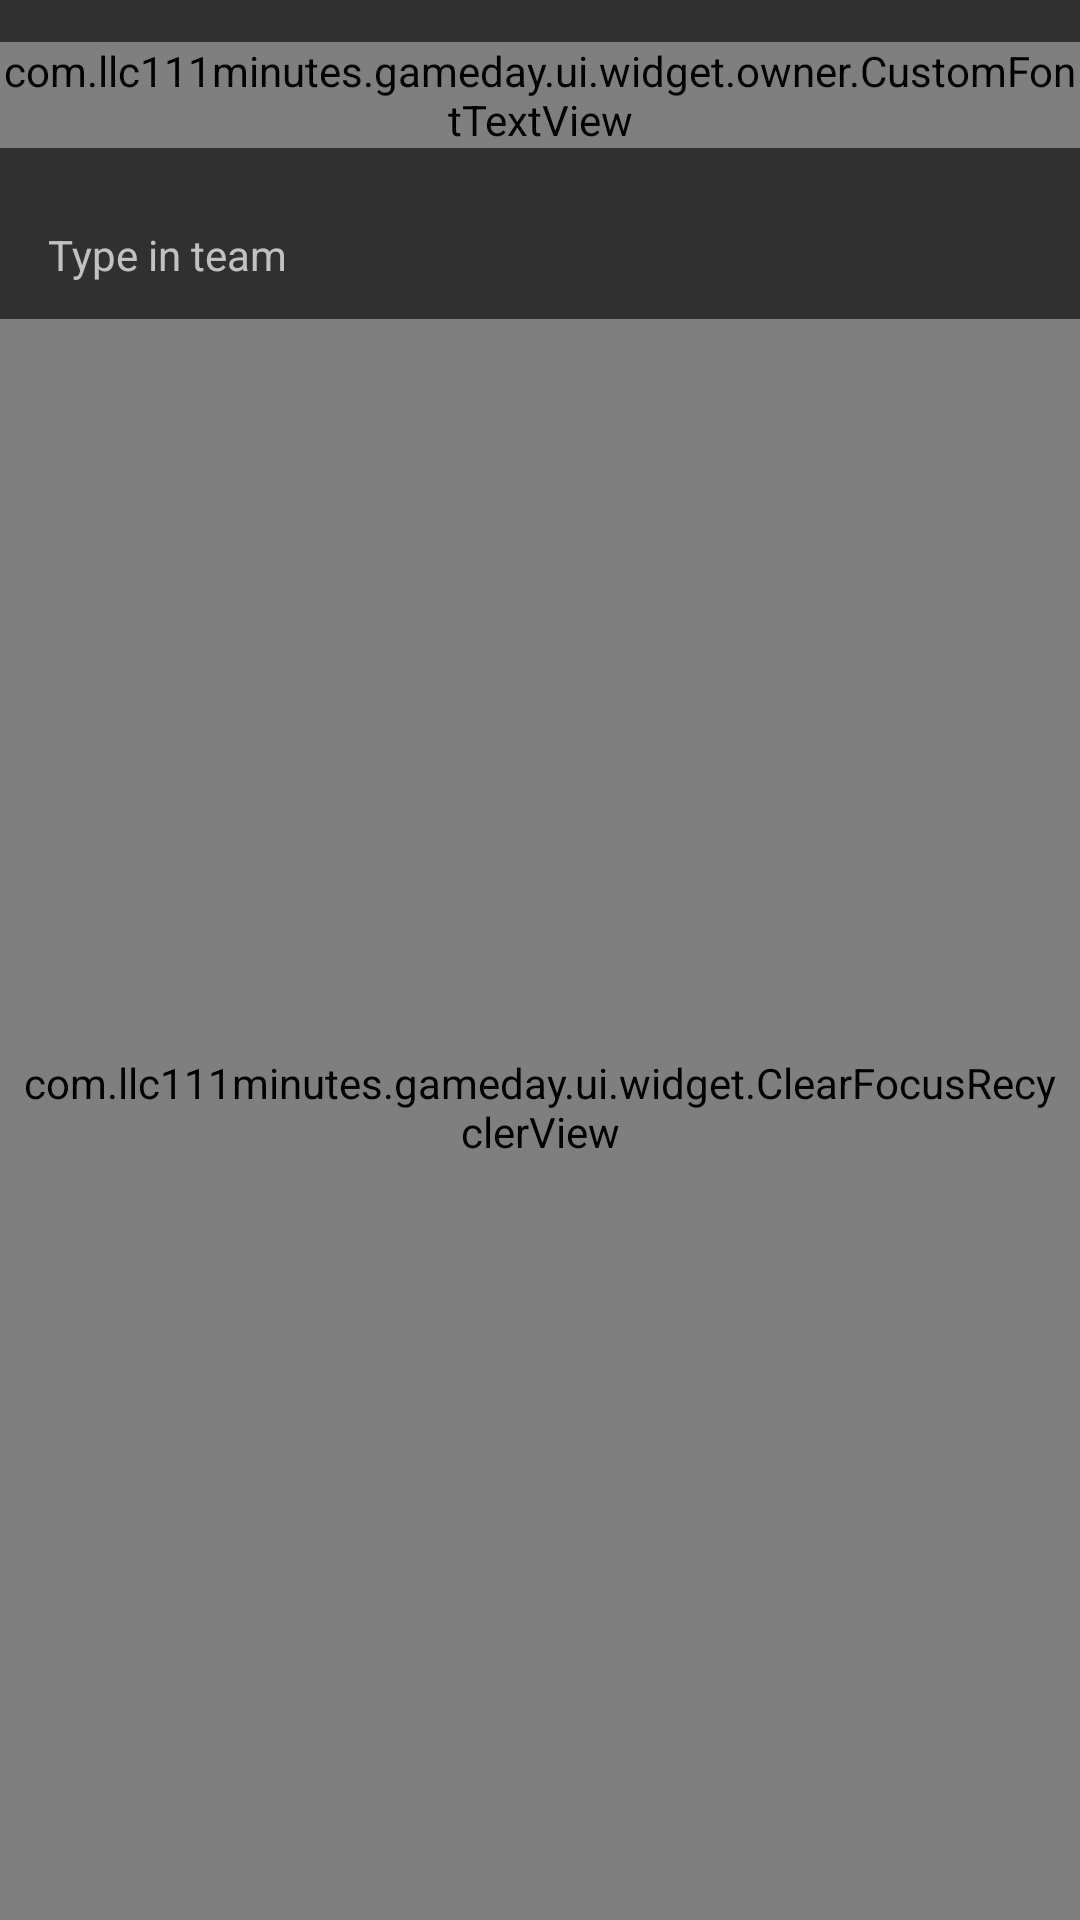

Layout XML and referenced resources for this Android screen:
<!-- AndroidManifest.xml: application theme AppTheme.NoActionBar.DarkStatus -->
<!-- res/layout/dialog_teams.xml -->
<?xml version="1.0" encoding="utf-8"?>
<RelativeLayout xmlns:android="http://schemas.android.com/apk/res/android"
    xmlns:app="http://schemas.android.com/apk/res-auto"
    xmlns:tools="http://schemas.android.com/tools"
    android:id="@+id/editFlowLayout"
    android:layout_width="match_parent"
    android:layout_height="match_parent"
    android:orientation="vertical">

    <RelativeLayout
        android:id="@+id/flTop"
        android:layout_width="match_parent"
        android:layout_height="wrap_content"
        android:background="@color/transparent">

        <com.llc111minutes.gameday.ui.widget.owner.CustomFontTextView
            android:id="@+id/tv_cancel"
            style="@style/TextFontStyle"
            android:clickable="true"
            android:focusable="false"
            android:text="@string/cancel"
            android:textColor="@drawable/selector_red_color"
            app:fontId="7" />

        <com.llc111minutes.gameday.ui.widget.owner.CustomFontTextView
            android:id="@+id/tv_title"
            style="@style/TextButtonStyle"
            android:layout_width="wrap_content"
            android:layout_height="wrap_content"
            android:layout_centerInParent="true"
            tools:text="@string/add_logo" />

    </RelativeLayout>

    <LinearLayout
        android:id="@+id/search_view"
        android:layout_width="match_parent"
        android:layout_height="wrap_content"
        android:layout_below="@id/flTop"
        android:layout_margin="@dimen/margin_smallest"
        android:background="@drawable/searchview_border"
        android:orientation="horizontal"


        android:padding="6dp">

        <ImageView
            android:id="@+id/img_search"
            android:layout_width="wrap_content"
            android:layout_height="match_parent"
            android:background="@color/transparent"
            android:src="@drawable/search_gray" />

        <EditText
            android:id="@+id/et_search_text"
            android:layout_width="0dp"
            android:layout_height="wrap_content"
            android:layout_marginLeft="4dp"
            android:layout_marginStart="4dp"
            android:imeOptions="actionDone"
            android:layout_weight="1"
            android:background="@color/transparent"
            android:hint="@string/hint_search"
            android:inputType="text"
            android:textCursorDrawable="@drawable/cursor_search"
            android:textSize="@dimen/font_4" />

    </LinearLayout>

    <TextView
        android:id="@+id/rv_list_tv"
        android:layout_width="wrap_content"
        android:layout_height="match_parent"
        android:layout_below="@id/search_view"
        android:background="@color/transparent"
        android:paddingBottom="@dimen/margin_small"
        android:paddingLeft="@dimen/margin_small"
        android:paddingRight="@dimen/margin_small"
        android:text="@string/no_search_result"
        android:layout_centerHorizontal="true"
        style="@style/TextFontStyle"
        android:visibility="invisible"/>

    <com.llc111minutes.gameday.ui.widget.ClearFocusRecyclerView
        android:id="@+id/rv_list_team"
        android:layout_width="match_parent"
        android:layout_height="match_parent"
        android:layout_below="@id/search_view"
        android:background="@color/transparent"
        android:paddingBottom="@dimen/margin_small"
        android:paddingLeft="@dimen/margin_small"
        android:paddingRight="@dimen/margin_small"/>

</RelativeLayout>
<!-- resources referenced by this layout -->
<resources>
  <color name="transparent">#00FFFFFF</color>
  <dimen name="font_4">14sp</dimen>
  <dimen name="margin_small">16dp</dimen>
  <dimen name="margin_smallest">12dp</dimen>
  <!-- drawable cursor_search (drawable) -->
  <?xml version="1.0" encoding="utf-8"?>
  <shape xmlns:android="http://schemas.android.com/apk/res/android">
      <size android:width="1dp" />
      <solid android:color="@color/red" />
  </shape>
  <string name="add_logo">ADD LOGO</string>
  <string name="cancel">Cancel</string>
  <string name="hint_search">Type in team</string>
  <string name="no_search_result">"Sorry, no logo was found"</string>
  <style name="TextButtonStyle" parent="@android:style/Widget.TextView">
          <item name="android:layout_width">wrap_content</item>
          <item name="android:layout_height">wrap_content</item>
          <item name="android:focusable">false</item>
          <item name="android:textAllCaps">true</item>
          <item name="android:textColor">@drawable/selector_red_color</item>
          <item name="android:textSize">@dimen/font_6</item>
          <item name="android:gravity">center</item>
          <item name="android:background">?selectableItemBackground</item>
          <item name="fontId">1000</item>
      </style>
  <style name="TextFontStyle">
          <item name="android:background">@color/transparent</item>
          <item name="android:layout_width">wrap_content</item>
          <item name="android:layout_height">wrap_content</item>
          <item name="android:textColor">@android:color/white</item>
          <item name="android:textSize">@dimen/font_6</item>
          <item name="android:textStyle">normal</item>
          <item name="android:layout_marginTop">@dimen/margin_bigger</item>
          <item name="android:layout_marginBottom">@dimen/margin_bigger</item>
          <item name="android:layout_marginLeft">@dimen/margin_bigger</item>
          <item name="android:layout_marginRight">@dimen/margin_bigger</item>
  
      </style>
  <style name="AppTheme.NoActionBar.DarkStatus" parent="AppTheme.NoActionBar">
          <item name="colorPrimary">@color/color_black</item>
          <item name="colorPrimaryDark">@color/color_black</item>
          <item name="colorAccent">@color/color_black</item>
          <item name="android:windowAnimationStyle">@style/CustomActivityAnimation</item>
      </style>
  <color name="red">#cc0725</color>
  <dimen name="font_6">18sp</dimen>
  <dimen name="margin_bigger">14dp</dimen>
  <style name="AppTheme.NoActionBar" parent="AppTheme">
          <item name="windowActionBar">false</item>
          <item name="windowNoTitle">true</item>
      </style>
  <color name="color_black">#292929</color>
  <style name="CustomActivityAnimation" parent="@android:style/Animation.Activity">
          <item name="android:activityOpenEnterAnimation">@anim/slide_in_right</item>
          <item name="android:activityOpenExitAnimation">@anim/slide_out_left</item>
          <item name="android:activityCloseEnterAnimation">@anim/slide_in_left</item>
          <item name="android:activityCloseExitAnimation">@anim/slide_out_right</item>
      </style>
  <style name="AppTheme" parent="Theme.AppCompat.NoActionBar">
          
          <item name="colorPrimary">@android:color/white</item>
          <item name="colorPrimaryDark">@color/color_black</item>
          <item name="colorAccent">@color/color_black</item>
      </style>
</resources>
